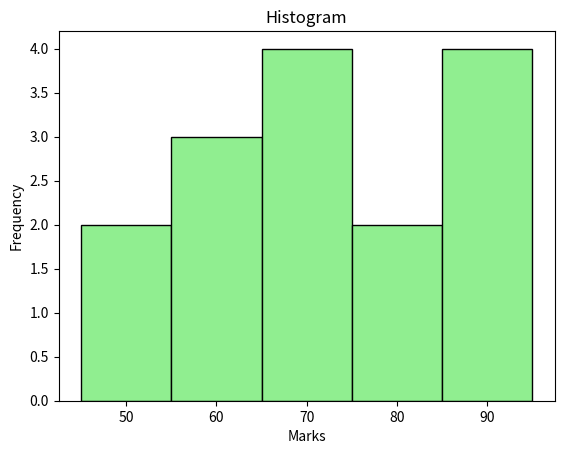

The script that saved this image:

import matplotlib.pyplot as plt

marks = [45, 50, 55, 60, 60, 65, 70, 70,
         70, 75, 80, 85, 85, 90, 95]

plt.hist(marks, bins=5, color='lightgreen',
         edgecolor='black')

plt.title("Histogram")
plt.xlabel("Marks")
plt.ylabel("Frequency")

plt.show()
